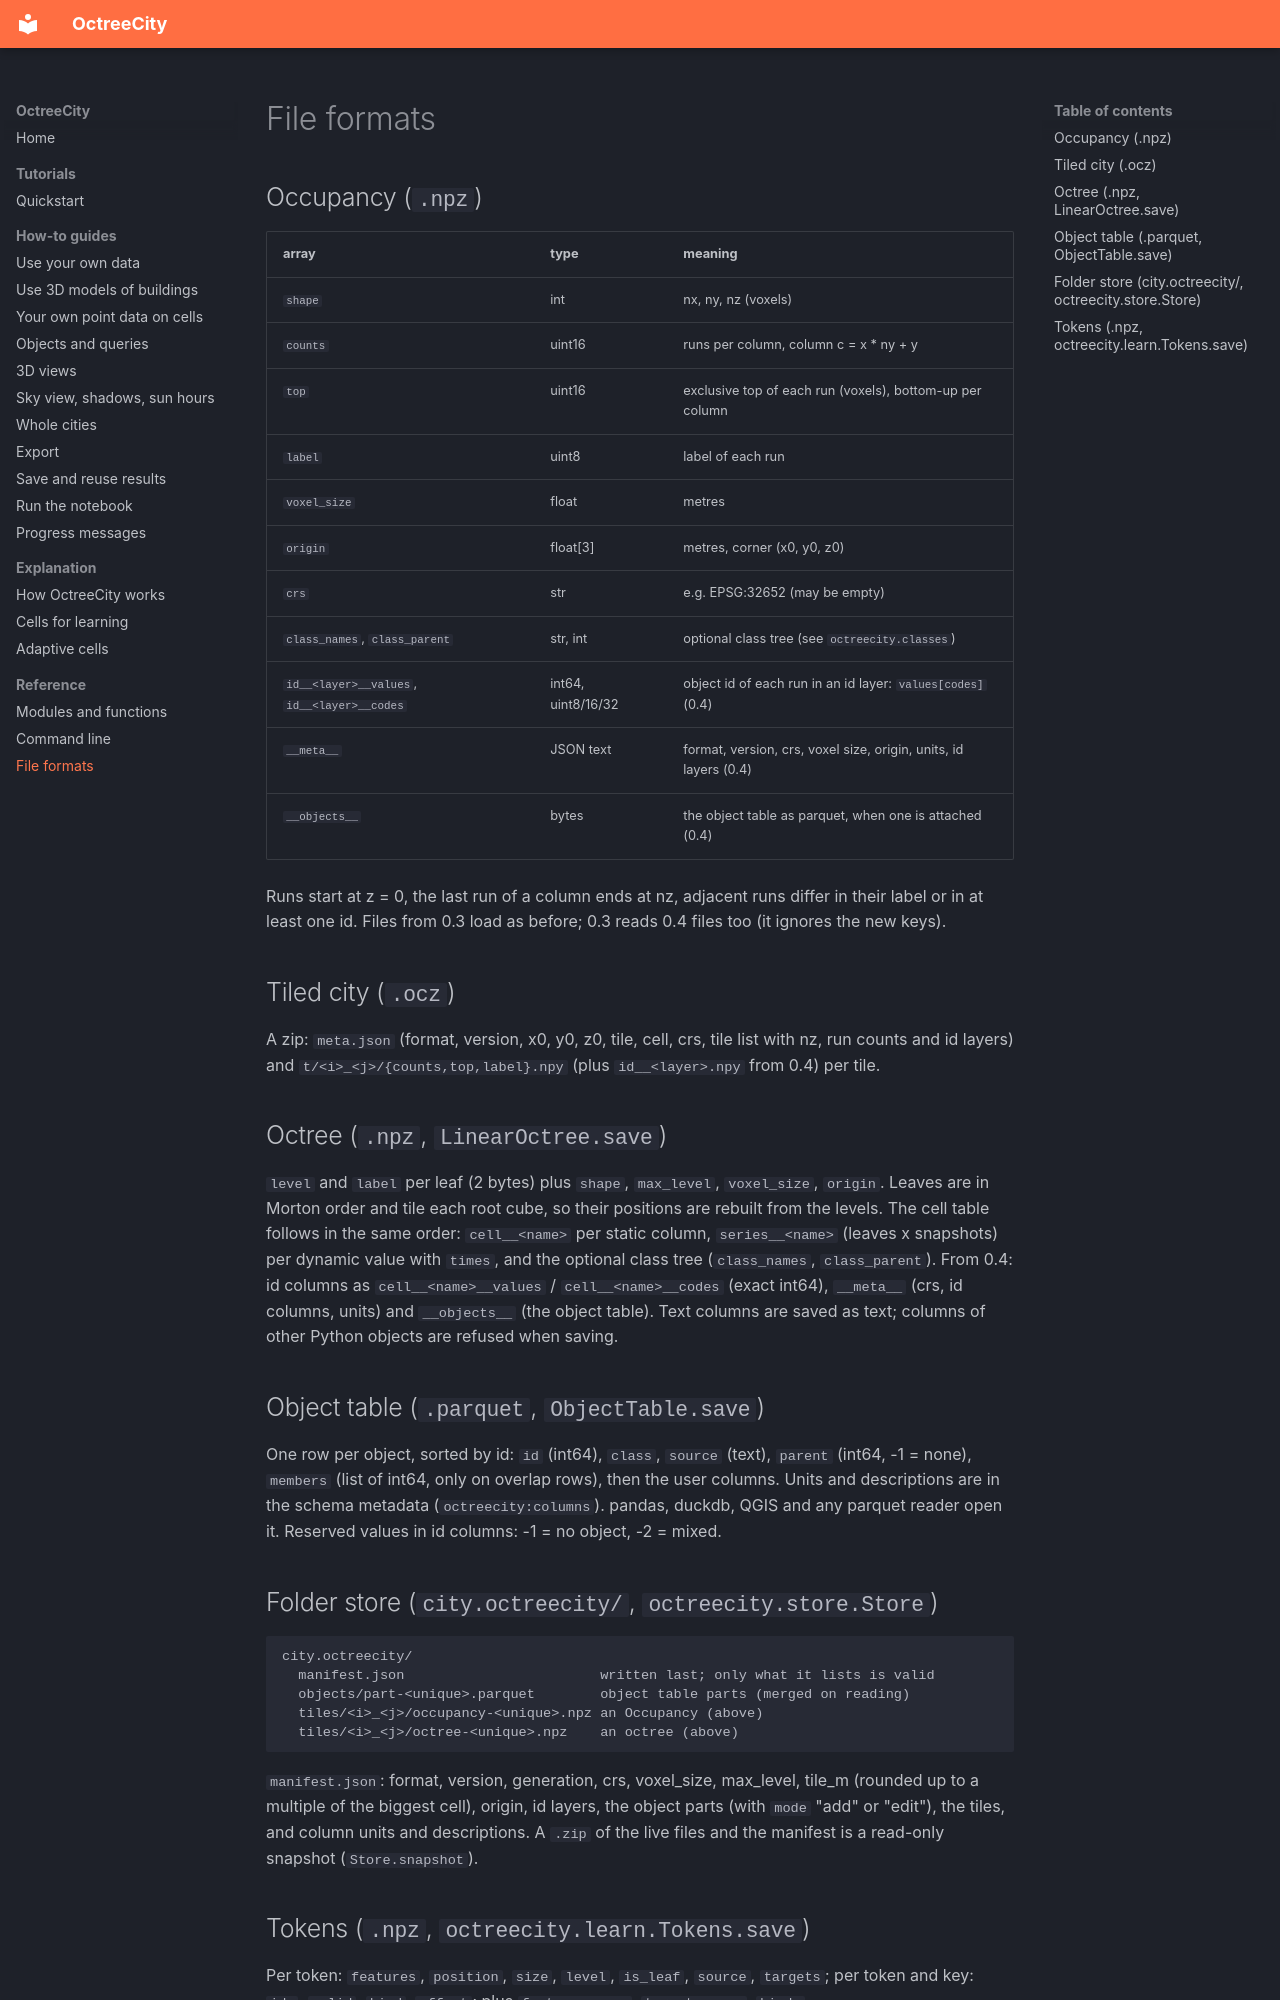

repository: MahmoudAbdelRahman/octreecity · page: reference/file-formats/index.html · generator: mkdocs

# File formats

## Occupancy (`.npz`)

| array | type | meaning |
|---|---|---|
| `shape` | int | nx, ny, nz (voxels) |
| `counts` | uint16 | runs per column, column c = x * ny + y |
| `top` | uint16 | exclusive top of each run (voxels), bottom-up per column |
| `label` | uint8 | label of each run |
| `voxel_size` | float | metres |
| `origin` | float[3] | metres, corner (x0, y0, z0) |
| `crs` | str | e.g. EPSG:32652 (may be empty) |
| `class_names`, `class_parent` | str, int | optional class tree (see `octreecity.classes`) |
| `id__<layer>__values`, `id__<layer>__codes` | int64, uint8/16/32 | object id of each run in an id layer: `values[codes]` (0.4) |
| `__meta__` | JSON text | format, version, crs, voxel size, origin, units, id layers (0.4) |
| `__objects__` | bytes | the object table as parquet, when one is attached (0.4) |

Runs start at z = 0, the last run of a column ends at nz, adjacent runs
differ in their label or in at least one id. Files from 0.3 load as before;
0.3 reads 0.4 files too (it ignores the new keys).

## Tiled city (`.ocz`)

A zip: `meta.json` (format, version, x0, y0, z0, tile, cell, crs, tile list
with nz, run counts and id layers) and `t/<i>_<j>/{counts,top,label}.npy`
(plus `id__<layer>.npy` from 0.4) per tile.

## Octree (`.npz`, `LinearOctree.save`)

`level` and `label` per leaf (2 bytes) plus `shape`, `max_level`,
`voxel_size`, `origin`. Leaves are in Morton order and tile each root cube, so
their positions are rebuilt from the levels. The cell table follows in the
same order: `cell__<name>` per static column, `series__<name>` (leaves x
snapshots) per dynamic value with `times`, and the optional class tree
(`class_names`, `class_parent`). From 0.4: id columns as
`cell__<name>__values` / `cell__<name>__codes` (exact int64), `__meta__` (crs,
id columns, units) and `__objects__` (the object table). Text columns are
saved as text; columns of other Python objects are refused when saving.

## Object table (`.parquet`, `ObjectTable.save`)

One row per object, sorted by id: `id` (int64), `class`, `source` (text),
`parent` (int64, -1 = none), `members` (list of int64, only on overlap rows),
then the user columns. Units and descriptions are in the schema metadata
(`octreecity:columns`). pandas, duckdb, QGIS and any parquet reader open it.
Reserved values in id columns: -1 = no object, -2 = mixed.

## Folder store (`city.octreecity/`, `octreecity.store.Store`)

```
city.octreecity/
  manifest.json                        written last; only what it lists is valid
  objects/part-<unique>.parquet        object table parts (merged on reading)
  tiles/<i>_<j>/occupancy-<unique>.npz an Occupancy (above)
  tiles/<i>_<j>/octree-<unique>.npz    an octree (above)
```

`manifest.json`: format, version, generation, crs, voxel_size, max_level,
tile_m (rounded up to a multiple of the biggest cell), origin, id layers, the
object parts (with `mode` "add" or "edit"), the tiles, and column units and
descriptions. A `.zip` of the live files and the manifest is a read-only
snapshot (`Store.snapshot`).
